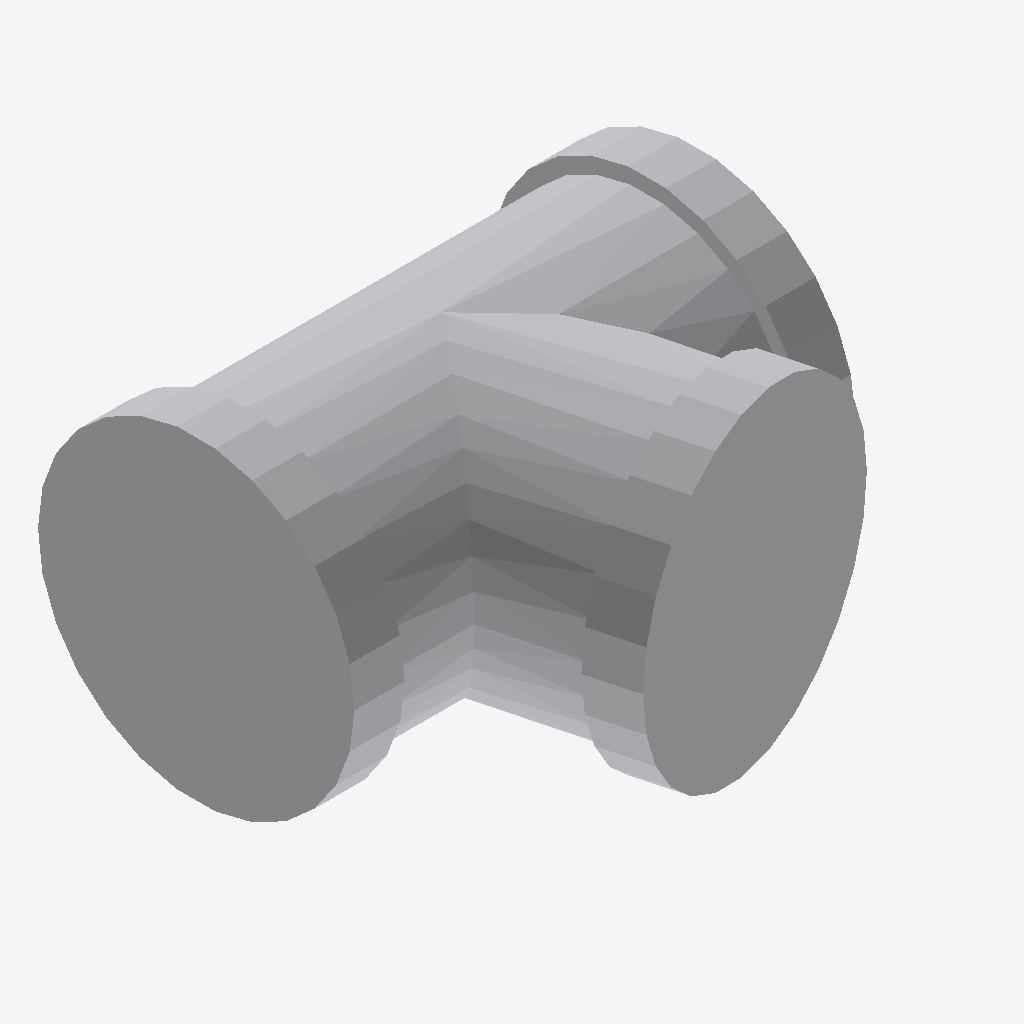
Isometric view of an IFC building model (IFC-SPF (STEP), schema IFC4, length unit millimetre), seen from the south-west, elements coloured by IFC class: 1 other element (light grey).
Extent 0.087 m × 0.077 m × 0.054 m (x, y, z). Elements (1): 1 IfcPipeFitting.

HEADER;
FILE_DESCRIPTION(('GeoIFCNet file'),'');
FILE_NAME('','1995-11-18T09:00:00',('YaMiSo'),('XUT_BIM606'),'ifcopenshell 0.7.0','','None');
FILE_SCHEMA(('IFC4'));
ENDSEC;
DATA;
#1=IFCPROJECT('17bOyltqLDrPuSHj5i37e_',$,'My Project',$,$,$,$,(#67),#45);
#490=IFCSITE('3yUPQe1GjEauOFy8EjqU_w',#489,'My Site',$,$,$,$,$,$,$,$,$,$,$);
#488=IFCPIPEFITTING('0ux49jXETCWREc_mz8aNJl',#51,$,$,$,#499,#487,$,$);
ENDSEC;
